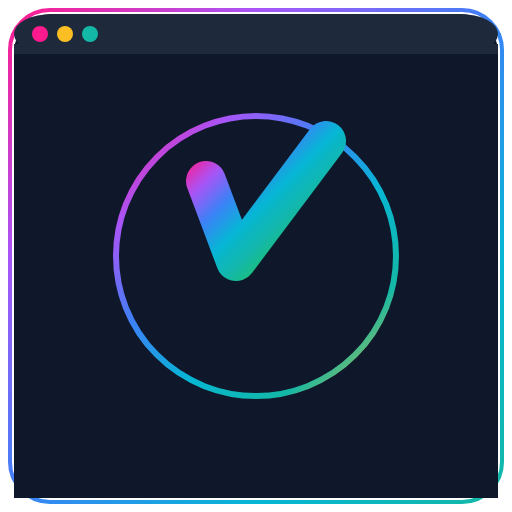
t = 0.00 s
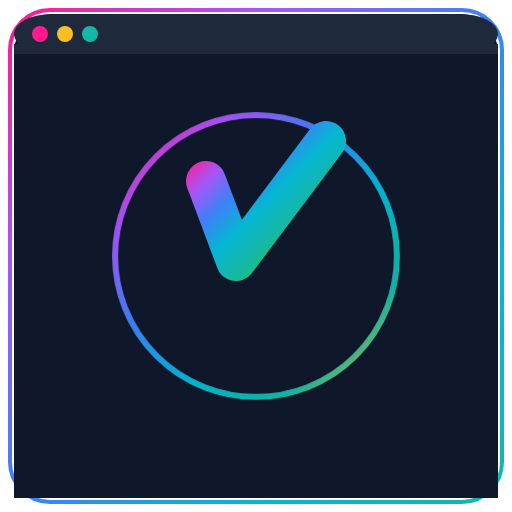
t = 0.25 s
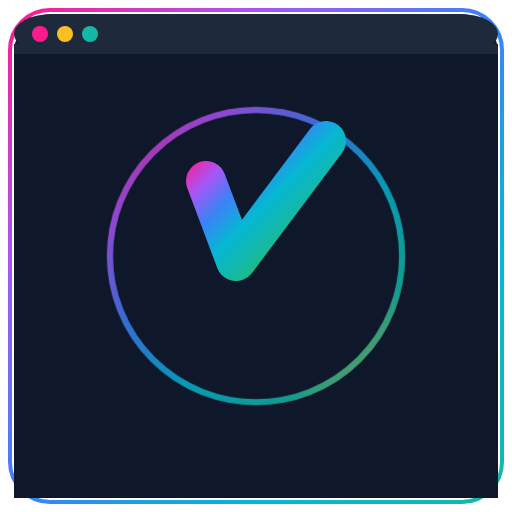
t = 0.75 s
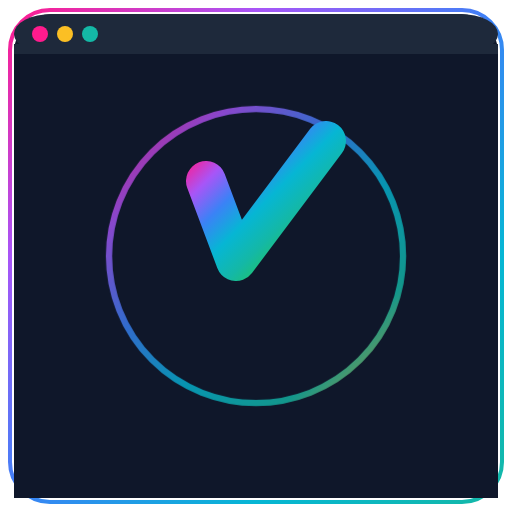
t = 1.00 s
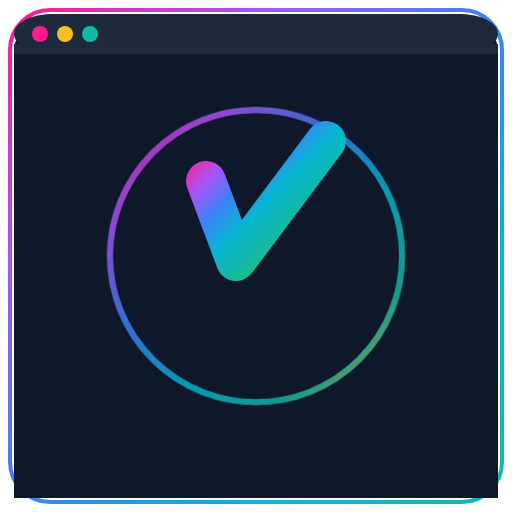
t = 1.25 s
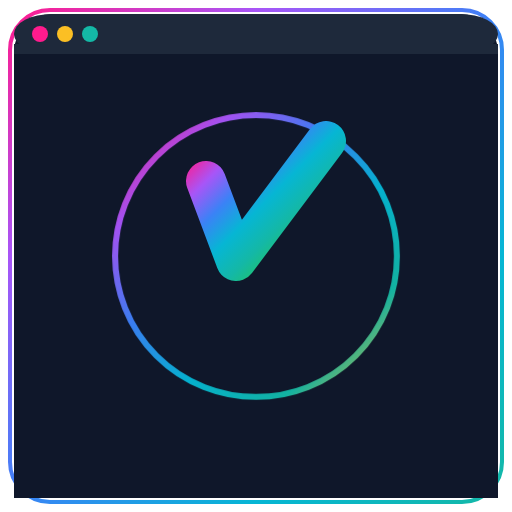
t = 1.75 s

The animated SVG that drew these frames (rendered in a browser with its animation timeline set to each time). Animation: 1 CSS @keyframes rule; one cycle of 2.00 s, repeats indefinitely.

<svg xmlns="http://www.w3.org/2000/svg" width="1024" height="1024" viewBox="0 0 1024 1024"><defs><linearGradient id="borderGradient" x1="0%" x2="100%" y1="0%" y2="100%"><stop style="stop-color:#ff1b8d;stop-opacity:1" offset="0%"/><stop style="stop-color:#a855f7;stop-opacity:1" offset="25%"/><stop style="stop-color:#3b82f6;stop-opacity:1" offset="50%"/><stop style="stop-color:#06b6d4;stop-opacity:1" offset="75%"/><stop style="stop-color:#14b8a6;stop-opacity:1" offset="100%"/></linearGradient><linearGradient id="rainbowGradient" x1="0%" x2="100%" y1="0%" y2="100%"><stop style="stop-color:#ff1b8d;stop-opacity:1" offset="0%"/><stop style="stop-color:#a855f7;stop-opacity:1" offset="16.67%"/><stop style="stop-color:#3b82f6;stop-opacity:1" offset="33.33%"/><stop style="stop-color:#06b6d4;stop-opacity:1" offset="50%"/><stop style="stop-color:#14b8a6;stop-opacity:1" offset="66.67%"/><stop style="stop-color:#22c55e;stop-opacity:1" offset="83.33%"/><stop style="stop-color:#fbbf24;stop-opacity:1" offset="100%"/></linearGradient><linearGradient id="circleGradient" x1="0%" x2="100%" y1="0%" y2="100%"><stop style="stop-color:#ff1b8d;stop-opacity:1" offset="0%"/><stop style="stop-color:#a855f7;stop-opacity:1" offset="20%"/><stop style="stop-color:#3b82f6;stop-opacity:1" offset="40%"/><stop style="stop-color:#06b6d4;stop-opacity:1" offset="60%"/><stop style="stop-color:#14b8a6;stop-opacity:1" offset="80%"/><stop style="stop-color:#fbbf24;stop-opacity:1" offset="100%"/></linearGradient></defs><g><rect width="984" height="984" x="20" y="20" fill="none" stroke="url(#borderGradient)" stroke-width="8" rx="80" ry="80"/><rect width="968" height="968" x="28" y="28" fill="#0F172A" rx="76" ry="76"/><rect width="968" height="80" x="28" y="28" fill="#1E293B" rx="76" ry="76"/><rect width="968" height="20" x="28" y="88" fill="#1E293B"/><circle cx="80" cy="68" r="16" fill="#FF1B8D"/><circle cx="130" cy="68" r="16" fill="#FBBF24"/><circle cx="180" cy="68" r="16" fill="#14B8A6"/><rect width="968" height="888" x="28" y="108" fill="#0F172A" rx="0" ry="0"/><circle cx="512" cy="512" r="280" fill="none" stroke="url(#circleGradient)" stroke-width="12"/><path fill="none" stroke="url(#rainbowGradient)" stroke-linecap="round" stroke-linejoin="round" stroke-width="80" d="M 412 362 L 472 522 L 652 282"/></g><style>@keyframes pulse{0%{opacity:1;transform:scale(1)}50%{opacity:.8;transform:scale(1.05)}}circle[r=&quot;280&quot;]{animation:pulse 2s ease-in-out infinite;transform-origin:center;transform-box:fill-box}</style></svg>